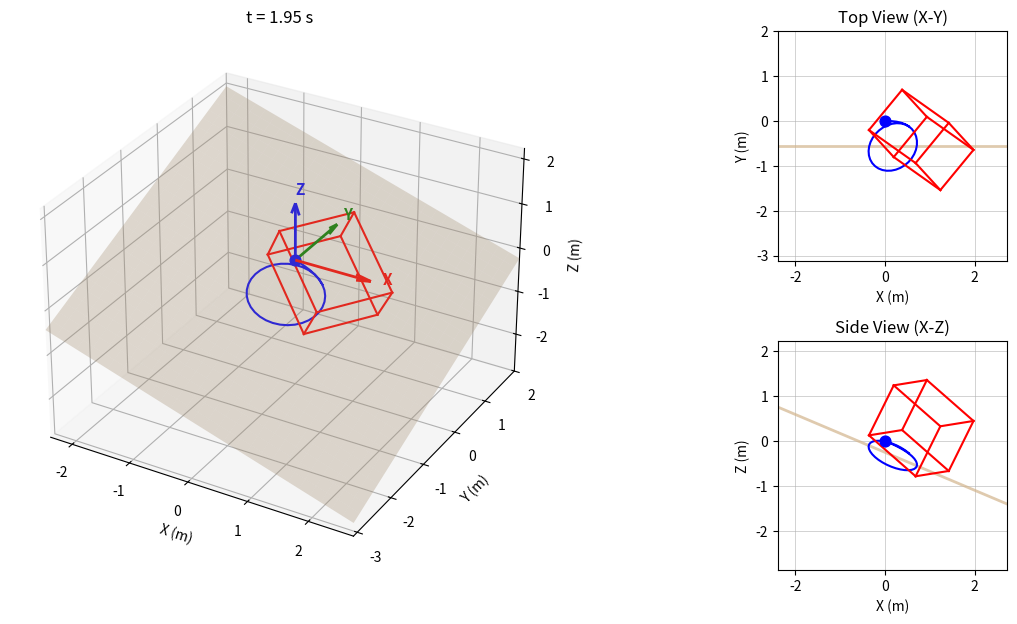

Generate this figure with matplotlib:
"""
Python port of the 3D bulldozer blade control simulation.
Replaces the Simulink sim('simulation_3d') call with an explicit
forward-Euler integration loop.
"""
import numpy as np
import matplotlib.pyplot as plt
import matplotlib
import matplotlib.animation as animation
matplotlib.use("Agg")   # headless; remove if running interactively

class BulldozerSimulation:
    def __init__(self):
        # ───────────────── Parameters ─────────────────
        self.stop_time      = 2
        self.surface_abg   = np.array([ 0.4, 0.4, 0])
        m                   = 10156.0 /4 # scaled down by Sam
        self.F_track_base  = 60000.0
        self.F_track       = np.array([self.F_track_base, 10000])
        h                  = 2.762 / 2   # scaled down by Sam
        self.l             = 2.349 /1.5 # scaled down by Sam
        self.b             = 1.75  /1.5 # scaled down by Sam
        self.B1            = 2.921
        
        self.h  = h
        self.H  = 0.955
        self.L  = 1.2
        grav    = 9.81
        self.mu_l  = 0.1
        self.mu_t  = 0.9
        self.mu_ss = 0.5
        self.kb    = 0.734e6
        self.dt    = 1/100
        self.beta0 = np.radians(38.0)

        self.gain           = 1/40
        self.velocity_limit = 2.222
        self.turn_vel_limit = 2 * self.velocity_limit / self.b
        self.fill_distance  = 8.0
        self.gamma_g        = 1640 * grav
        self.elim           = np.diag([1, 1, 1, 0, 0, 1])

        # Dynamic motion parameters
        self.rl = self.mu_l * m * grav / 2
        self.fy = self.mu_t * m * grav / self.l

        Ix     = m * (self.b**2 +      h**2) / 12
        Iy     = m * (     h**2 + self.l**2) / 12
        Iz     = m * (self.b**2 + self.l**2) / 12
        self.M = np.diag([m, m, m, Ix, Iy, Iz])
        self.P = np.array([0, 0, m * grav, 0, 0, 0])

        # Controller (proportional placeholders)
        self.Kp      = -3.0

        # ───────────────── Initial Conditions ─────────────────
        self.desired_depth = -0.4
        self.desired_abg   = np.array([ 0.0, 0, 0.0])
        self.x_ICR_dot     = 0.0
        self.dxyz          = np.zeros(3)
        self.daBg          = np.zeros(3)
        self.bld_ang       = np.zeros(3)  # [roll, pitch, yaw]
        self.q = np.array([
            0.0, 0.0, 0.0,
            self.surface_abg[0],
            self.surface_abg[1],
            self.surface_abg[2]
        ])
        self.q_dot = np.zeros(6)

        self.v       = np.zeros(2)
        self.x_ICR   = 0.0
        self.R_lg    = self.rotation_lg(self.q[3], self.q[4], self.q[5])
        _, self.J_lg = self.rotation_derivatives(self.q[3], self.q[4])

        self.Fb       = 0.0
        self.Mb       = 0.0
        self.Rl       = np.zeros(2)
        self.Fy       = 0.0
        self.Mr       = 0.0
        self.vtL      = 0.0
        self.vtR      = 0.0

        # Logs
        self.log = []

    # ───────────────── Helpers ─────────────────
    @staticmethod
    def saturation(value, limit):
        return float(np.clip(value, -limit, limit))

    @staticmethod
    def wrap_angles(angles):
        return (angles + np.pi) % (2 * np.pi) - np.pi

    @staticmethod
    def G(F, f, dx):
        if (abs(dx) > 1e-10):
            return -f * np.sign(dx)
        elif abs(F) <= f:
            return -F
        else:
            return -f * np.sign(F)

    @staticmethod
    def yc(D1, D2, B1):
        """Centroid of a trapezoid."""
        if (D1 == 0 and D2 == 0):
            return 0.0
        return (D1 + 2 * D2) / (3 * (D1 + D2)) * B1 - B1 / 2

    # ───────────────── Kinematics ─────────────────
    def rotation_gl(self, a, B, g):
        """Rotation matrix: global → local frame"""
        # change to accept input array
        sa, ca = np.sin(a), np.cos(a)
        sB, cB = np.sin(B), np.cos(B)
        sg, cg = np.sin(g), np.cos(g)

        return np.array([
            [cB * cg,   sa * sB * cg - ca * sg,   ca * sB * cg + sa * sg],
            [cB * sg,   sa * sB * sg + ca * cg,   ca * sB * sg - sa * cg],
            [-sB,                      sa * cB,                  ca * cB]
        ]).T
    
    def rotation_derivatives(self, a, B):
        """Rotation derivative matrices"""
        # change to accept input array
        sa, ca = np.sin(a), np.cos(a)
        sB, cB, tB = np.sin(B), np.cos(B), np.tan(B)

        J_gl = np.array([
            [1,   0,     -sB],
            [0,  ca, sa * cB],
            [0, -sa, ca * cB]
        ])

        J_lg = np.array([
            [1, sa * tB, ca * tB],
            [0,      ca,    - sa],
            [0, sa / cB,  ca / cB]
        ])

        return J_gl, J_lg

    def rotation_lg(self, a, B, g):
        """Rotation matrix: local → global frame"""
        return self.rotation_gl(a, B, g).T

    def S_matrix(self):
        """
        Configuration-dependent velocity mapping matrix.
        Recomputed every time step.

        Maps v = [v_forward, v_turn] to q_dot.
        """
        x = self.safe_division_x_icr()

        S = np.zeros((6, 2))
        S[0:3, 0] = self.R_lg[:, 0]            # forward velocity
        S[0:3, 1] = self.R_lg[:, 1] * (-1.0/x) # lateral/turning velocity
        S[3:6, 1] = self.J_lg[:, 2]            # yaw contribution

        return S

    def get_x_icr(self, eps: float = 1e-3):
        if abs(self.daBg[2]) < eps:
            return 0.0
        return float(np.clip(self.dxyz[1] / self.daBg[2], -self.l / 2, self.l / 2))
    
    def safe_division_x_icr(self, eps: float = 5e-2):
        if abs(self.x_ICR) < eps:
            return np.finfo(float).max
        return self.x_ICR

    def track_terrain_interaction(self):
        vtL = self.saturation(self.dxyz[0] - self.b / 2 * self.daBg[2], self.velocity_limit)
        vtR = self.saturation(self.dxyz[0] + self.b / 2 * self.daBg[2], self.velocity_limit)
        self.vtL = vtL
        self.vtR = vtR

        FtL, FtR = self.F_track[0], self.F_track[1]
        
        RlL     = self.G(FtL, self.rl, vtL)
        RlR     = self.G(FtR, self.rl, vtR)
        self.Rl = np.array([RlL, RlR])
        
        self.Fy = -2 * np.sign(self.dxyz[1]) * self.fy * abs(self.x_ICR)

        M       = ((FtR + RlR) - (FtL + RlL)) * self.b / 2
        mr      = 2 * self.fy * ((self.l ** 2) / 4 - self.x_ICR ** 2)
        self.Mr = self.G(M, mr, self.daBg[2])
        
    def Sd_matrix(self):
        """
        Time derivative of the S matrix.
        """
        a, B, g    = self.q[3:6]
        Ad, Bd, Gd = self.q_dot[3:6]

        sa, ca = np.sin(a), np.cos(a)
        sB, cB = np.sin(B), np.cos(B)
        sg, cg = np.sin(g), np.cos(g)
        tB     = np.tan(B)

        R = self.R_lg  # R_{i,j} = R_lg[i,j] per equation notation

        S_11 = -sB * cg * Bd - R[1, 0] * Gd
        S_21 = -sB * sg * Bd + R[0, 0] * Gd
        S_31 = -cB * Bd

        S_12 = -self.x_ICR * ( R[0, 2] * Ad + R[2, 1] * cg * Bd - R[1, 1] * Gd) - self.x_ICR_dot * R[0, 1]
        S_22 = -self.x_ICR * ( R[1, 2] * Ad + R[2, 1] * sg * Bd + R[0, 1] * Gd) - self.x_ICR_dot * R[1, 1]
        S_32 = -self.x_ICR * ( R[2, 2] * Ad - sa * sB * Bd)                     - self.x_ICR_dot * R[2, 1]

        S_42 = -sa * tB * Ad + ca / (cB**2) * Bd
        S_52 = -ca * Ad
        S_62 = -sa / cB * Ad + ca * tB / cB * Bd

        Sd = np.array([
            [S_11, S_12],
            [S_21, S_22],
            [S_31, S_32],
            [0.0,  S_42],
            [0.0,  S_52],
            [0.0,  S_62]
        ])

        return Sd

    def vehicle_dynamics(self):
        # update forces and moments for current time step
        self.track_terrain_interaction()

        B_mat = np.zeros((6, 2))
        B_mat[0:3, 0] = self.R_lg[:, 0]
        B_mat[0:3, 1] = self.R_lg[:, 0]
        B_mat[3:6, 0] = -self.R_lg[:, 2] * self.b / 2
        B_mat[3:6, 1] =  self.R_lg[:, 2] * self.b / 2

        #UPDATE: when changing the rotation angle convention
        ab, Bb, gb = self.bld_ang
        
        R_blade = self.rotation_lg(ab, Bb, gb)

        R6 = np.zeros((6, 6))
        R6[0:3, 0:3] = R_blade
        R6[3:6, 3:6] = R_blade
        Ct_vec = np.array([
            self.Rl.sum(), self.Fy, 0,
            0, 0,
            self.Mr + (self.Rl[1] - self.Rl[0]) * self.b / 2
        ])
        
        R6_lg = np.zeros((6, 6))
        R6_lg[0:3, 0:3] = self.R_lg
        R6_lg[3:6, 3:6] = self.R_lg
        C = R6_lg @ (Ct_vec)
        
        S  = self.S_matrix()
        Sd = self.Sd_matrix()

        Bt = S.T @ B_mat
        Ct = S.T @ C

        Pt = S.T @ self.P
        Mt = S.T @ self.M @ S
        Et = S.T @ self.M @ Sd
        v_dot = np.linalg.solve(Mt, Bt @ self.F_track + Ct - Et @ self.v - Pt)
        return v_dot

    # ───────────────── Main Integration Loop ─────────────────
    def run(self):
        t = 0.0
        for _ in range(int(self.stop_time / self.dt)):
            v_dot = self.vehicle_dynamics()

            self.v += self.dt * v_dot
            self.v[0] = max(min(self.v[0], self.velocity_limit), 0)
            self.v[1] = np.clip(self.v[1], -self.turn_vel_limit, self.turn_vel_limit)
            self.q_dot = self.S_matrix() @ self.v
            # print(f"t={t:.2f} s, v={self.v}, q_dot={self.q_dot} S={self.S_matrix()}")
            # update global/local positions and orientations for next time step
            self.q   += self.dt * self.q_dot
            self.q[3:6]    = self.wrap_angles(self.q[3:6])
            # TODO: pass just q[3:6] directly to the rotation functions
            a, B, g         = self.q[3:6]
            self.R_lg       = self.rotation_lg(a, B, g)
            R_gl            = self.rotation_gl(a, B, g)
            J_gl, self.J_lg = self.rotation_derivatives(a, B)
            
            self.dxyz = R_gl @ self.q_dot[0:3]
            self.daBg = J_gl @ self.q_dot[3:6]
            
            prev           = self.x_ICR
            self.x_ICR     = self.get_x_icr()
            self.x_ICR_dot = (self.x_ICR - prev) / self.dt

            self.log.append([t, *self.q])
            t += self.dt

    def make_position_gif(self, first_frame_only: bool = False):
        data = np.array(self.log)[::5]
        n_frames = 1 if first_frame_only else len(data)

        fig = plt.figure(figsize=(14, 7))
        gs  = fig.add_gridspec(2, 2, width_ratios=[1.4, 1], hspace=0.35, wspace=0.3)
        ax      = fig.add_subplot(gs[:, 0], projection='3d')
        ax_top  = fig.add_subplot(gs[0, 1])
        ax_side = fig.add_subplot(gs[1, 1])

        # Surface plane normal
        a_s, B_s, g_s = self.surface_abg
        sa, ca = np.sin(a_s), np.cos(a_s)
        sB, cB = np.sin(B_s), np.cos(B_s)
        sg, cg  = np.sin(g_s), np.cos(g_s)
        nx = ca*sB*cg + sa*sg
        ny = ca*sB*sg - sa*cg
        nz = ca*cB

        margin = 2.0
        cx   = (data[:,1].max() + data[:,1].min()) / 2
        cy   = (data[:,2].max() + data[:,2].min()) / 2
        cz   = (data[:,3].max() + data[:,3].min()) / 2
        half = max(data[:,1].max() - data[:,1].min(),
                   data[:,2].max() - data[:,2].min(),
                   data[:,3].max() - data[:,3].min()) / 2 + margin

        # 3D surface patch
        xs = np.linspace(cx - half, cx + half, 30)
        ys = np.linspace(cy - half, cy + half, 30)
        Xs, Ys = np.meshgrid(xs, ys)
        Zs = -(nx * Xs + ny * Ys) / nz
        ax.plot_surface(Xs, Ys, Zs, alpha=0.3, color='tan', zorder=0)
        ax.set_xlim(cx - half, cx + half)
        ax.set_ylim(cy - half, cy + half)
        ax.set_zlim(cz - half, cz + half)
        ax.set_xlabel("X (m)")
        ax.set_ylabel("Y (m)")
        ax.set_zlabel("Z (m)")

        arrow_len = half * 0.5
        ax.quiver(0, 0, 0, arrow_len, 0, 0, color='red',   linewidth=2, arrow_length_ratio=0.2)
        ax.quiver(0, 0, 0, 0, arrow_len, 0, color='green', linewidth=2, arrow_length_ratio=0.2)
        ax.quiver(0, 0, 0, 0, 0, arrow_len, color='blue',  linewidth=2, arrow_length_ratio=0.2)
        ax.text(arrow_len * 1.15, 0, 0, 'X', color='red',   fontsize=11, fontweight='bold')
        ax.text(0, arrow_len * 1.15, 0, 'Y', color='green', fontsize=11, fontweight='bold')
        ax.text(0, 0, arrow_len * 1.15, 'Z', color='blue',  fontsize=11, fontweight='bold')

        # Top-view surface line (intersection with y-range at z from plane)
        ax_top.set_xlim(cx - half, cx + half)
        ax_top.set_ylim(cy - half, cy + half)
        ax_top.set_xlabel("X (m)")
        ax_top.set_ylabel("Y (m)")
        ax_top.set_title("Top View (X-Y)")
        ax_top.set_aspect('equal', adjustable='box')
        ax_top.grid(True, linewidth=0.4)

        # Side-view surface line (x-z cross-section at y=cy)
        ax_side.set_xlim(cx - half, cx + half)
        ax_side.set_ylim(cz - half, cz + half)
        ax_side.set_xlabel("X (m)")
        ax_side.set_ylabel("Z (m)")
        ax_side.set_title("Side View (X-Z)")
        ax_side.set_aspect('equal', adjustable='box')
        ax_side.grid(True, linewidth=0.4)

        # Surface lines in 2D views
        x_line = np.array([cx - half, cx + half])
        ax_top.axhline(cy, color='tan', linewidth=2, alpha=0.7)   # ground centre
        z_surface = -(nx * x_line + ny * cy) / nz
        ax_side.plot(x_line, z_surface, color='tan', linewidth=2, alpha=0.7)

        # Box corners in local frame, origin = bottom centre
        hl, hb = self.l / 2, self.b / 2
        c_local = np.array([
            [-hl, -hb,          0],  # 0 bottom rear-left
            [+hl, -hb,          0],  # 1 bottom front-left
            [+hl, +hb,          0],  # 2 bottom front-right
            [-hl, +hb,          0],  # 3 bottom rear-right
            [-hl, -hb, self.h],      # 4 top rear-left
            [+hl, -hb, self.h],      # 5 top front-left
            [+hl, +hb, self.h],      # 6 top front-right
            [-hl, +hb, self.h],      # 7 top rear-right
        ])
        box_edges = [(0,1),(1,2),(2,3),(3,0),
                     (4,5),(5,6),(6,7),(7,4),
                     (0,4),(1,5),(2,6),(3,7)]
        box_lines      = [None] * 12
        box_lines_top  = [None] * 12
        box_lines_side = [None] * 12

        ax.scatter(data[0, 1], data[0, 2], data[0, 3], color='blue', s=60, zorder=5)
        ax_top.scatter(data[0, 1], data[0, 2], color='blue', s=60, zorder=5)
        ax_side.scatter(data[0, 1], data[0, 3], color='blue', s=60, zorder=5)

        trail,      = ax.plot([], [], [], 'b-', linewidth=1.5)
        trail_top,  = ax_top.plot([], [], 'b-', linewidth=1.5)
        trail_side, = ax_side.plot([], [], 'b-', linewidth=1.5)

        def update(i):
            trail.set_data(data[:i+1, 1], data[:i+1, 2])
            trail.set_3d_properties(data[:i+1, 3])
            trail_top.set_data(data[:i+1, 1], data[:i+1, 2])
            trail_side.set_data(data[:i+1, 1], data[:i+1, 3])

            for line in box_lines:
                if line is not None:
                    line.remove()
            for line in box_lines_top:
                if line is not None:
                    line.remove()
            for line in box_lines_side:
                if line is not None:
                    line.remove()
            # print(f"Frame {i+1}/{n_frames}: position=({data[i, 1]:.2f}, {data[i, 2]:.2f}, {data[i, 3]:.2f}), orientation=({np.degrees(data[i, 4]):.1f}, {np.degrees(data[i, 5]):.1f}, {np.degrees(data[i, 6]):.1f}) degrees") 
            R   = self.rotation_lg(data[i, 4], data[i, 5], data[i, 6])
            pos = data[i, 1:4]
            c_g = pos + (R @ c_local.T).T  # (8, 3) corners in global frame

            for j, (ia, ib) in enumerate(box_edges):
                p1, p2 = c_g[ia], c_g[ib]
                box_lines[j], = ax.plot(
                    [p1[0], p2[0]], [p1[1], p2[1]], [p1[2], p2[2]],
                    color='red', linewidth=1.5
                )
                box_lines_top[j], = ax_top.plot(
                    [p1[0], p2[0]], [p1[1], p2[1]],
                    color='red', linewidth=1.5
                )
                box_lines_side[j], = ax_side.plot(
                    [p1[0], p2[0]], [p1[2], p2[2]],
                    color='red', linewidth=1.5
                )

            ax.set_title(f"t = {data[i, 0]:.2f} s")
            return trail,

        anim = animation.FuncAnimation(
            fig, update, frames=n_frames, blit=False, interval=50
        )
        anim.save("position_3d.gif", writer=animation.PillowWriter(fps=20))
        plt.close(fig)
        print("Saved position_3d.gif")

def main():
    sim = BulldozerSimulation()
    sim.run()
    sim.make_position_gif()

if __name__ == "__main__":
    main()
